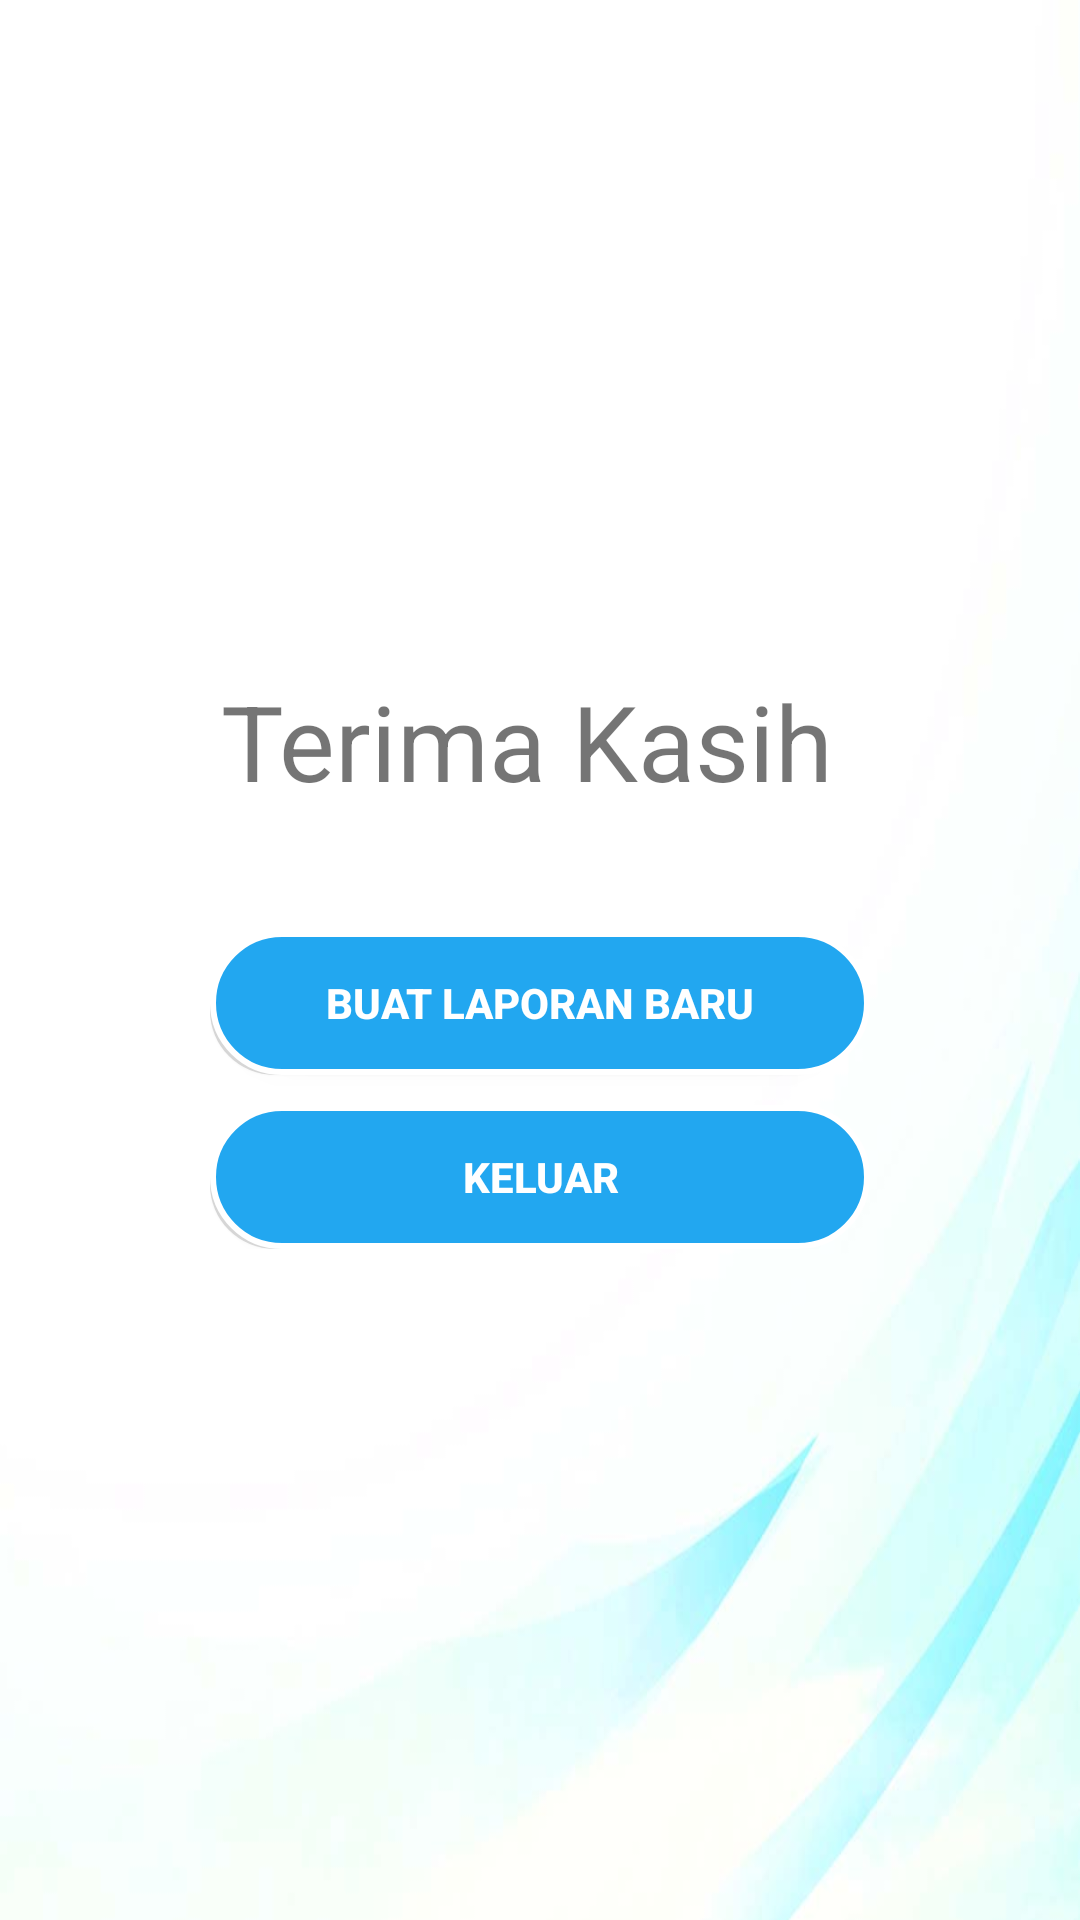

The Android layout XML behind this screen, and the referenced resources:
<!-- AndroidManifest.xml: application theme AppTheme -->
<!-- res/layout/activity_end.xml -->
<?xml version="1.0" encoding="utf-8"?>
<LinearLayout xmlns:android="http://schemas.android.com/apk/res/android"
    xmlns:tools="http://schemas.android.com/tools"
    android:layout_width="match_parent"
    android:layout_height="match_parent"
    android:background="@mipmap/gambar"
    tools:context="com.digitalcreative.pengaduan.Endfrag">

    
    <LinearLayout
        android:layout_width="match_parent"
        android:layout_height="match_parent"
        android:gravity="center"
        android:orientation="vertical"
        android:padding="70dp">
        <TextView
            android:textSize="35sp"
            android:layout_width="wrap_content"
            android:layout_height="wrap_content"
            android:text="Terima Kasih "
            android:layout_marginBottom="40dp"
            android:layout_gravity="center"/>
        <LinearLayout
            android:layout_width="match_parent"
            android:layout_height="wrap_content"
            android:orientation="vertical">
            <Button
                android:padding="10dp"
                android:layout_gravity="center"
                android:layout_width="match_parent"
                android:layout_height="wrap_content"
                android:id="@+id/btn_buatlaporanbaru"
                android:text="Buat Laporan Baru"
                android:textStyle="bold"
                android:textAllCaps="true"
                android:textColor="@android:color/white"
                android:background="@drawable/shape"
                android:layout_marginBottom="10dp"/>
            <Button
                android:padding="10dp"
                android:layout_gravity="center"
                android:layout_width="match_parent"
                android:layout_height="wrap_content"
                android:id="@+id/btn_keluar"
                android:text="Keluar"
                android:textStyle="bold"
                android:textAllCaps="true"
                android:textColor="@android:color/white"
                android:background="@drawable/shape"/>
        </LinearLayout>
    </LinearLayout>

</LinearLayout>
<!-- resources referenced by this layout -->
<resources>
  <!-- drawable shape (drawable) -->
  <?xml version="1.0" encoding="utf-8"?>
  <selector xmlns:android="http://schemas.android.com/apk/res/android">
      <item android:state_pressed="true">
          <shape>
              <solid android:color="#FF79C6F1"/>
              <stroke android:width="2dp" android:color="#22A7F0" />
              <corners android:radius="@dimen/height_rectangleround" />
          </shape>
      </item>
      <item>
          <layer-list>
              <item android:right="5dp" android:top="5dp">
                  <shape>
                      <corners android:radius="@dimen/height_rectangleround" />
                      <solid android:color="#D6D6D6" />
                  </shape>
              </item>
              <item>
                  <shape>
                      <solid android:color="#22A7F0"/>
                      <stroke android:width="2dp" android:color="#fff" />
                      <corners android:radius="@dimen/height_rectangleround" />
                  </shape>
              </item>
          </layer-list>
      </item>
  
  </selector>
  <!-- mipmap gambar: jpeg bitmap (mipmap-xxxhdpi, 42967 bytes) -->
  <style name="AppTheme" parent="Theme.AppCompat.Light.NoActionBar">
          
          <item name="colorPrimary">@color/toobar</item>
      </style>
  <dimen name="height_rectangleround">35dp</dimen>
  <color name="toobar">#e3df73</color>
</resources>
